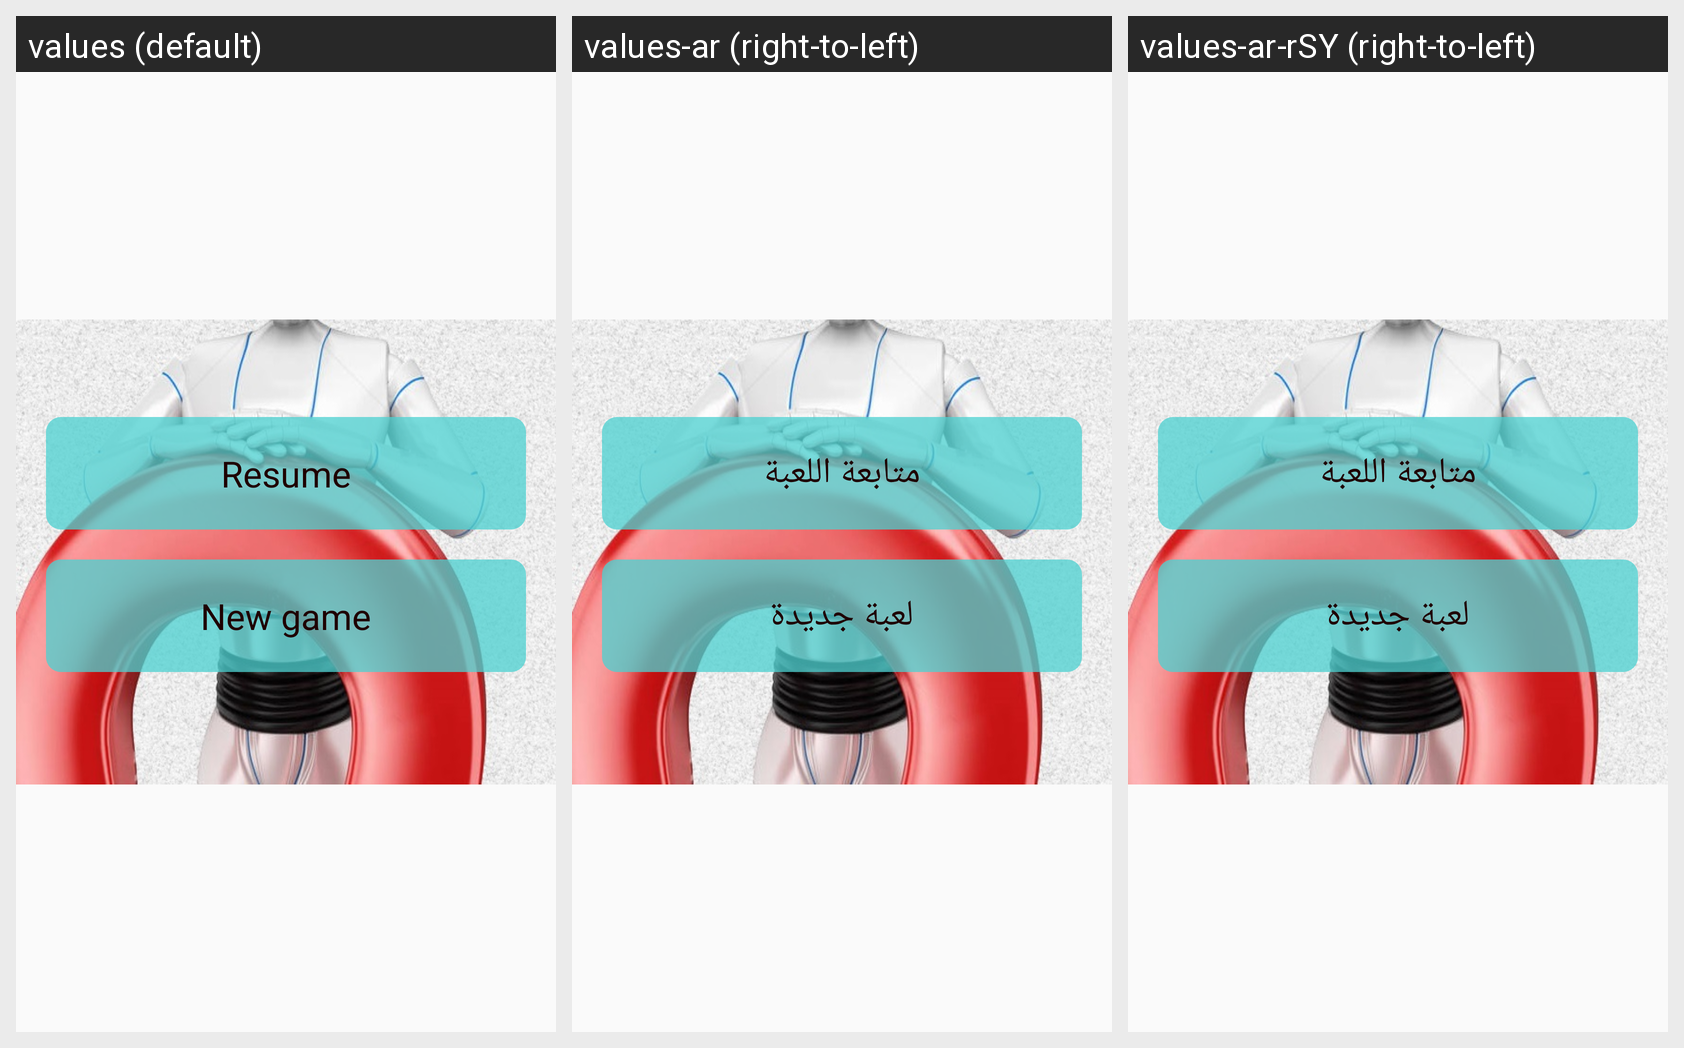

Here is an Android app screen in its default locale and in the app's own translations. Write out the translated-string differences for the strings that appear on this screen.
Android screen res/layout/dialog_start_game.xml rendered under 3 locales, left to right: values (default), values-ar (right-to-left), values-ar-rSY (right-to-left). Device: Nexus 5 (rendered at 1080×1920; each locale shown at half size, 540×960, under a caption strip naming it); theme AppTheme.
Strings drawn on this screen, with the default value and each locale's value (text and hints the layout hard-codes, and strings that could not be matched under every locale, appear in the picture but are not listed):

resume
  values: Resume
  values-ar: متابعة اللعبة
  values-ar-rSY: متابعة اللعبة

new_game
  values: New game
  values-ar: لعبة جديدة
  values-ar-rSY: لعبة جديدة
